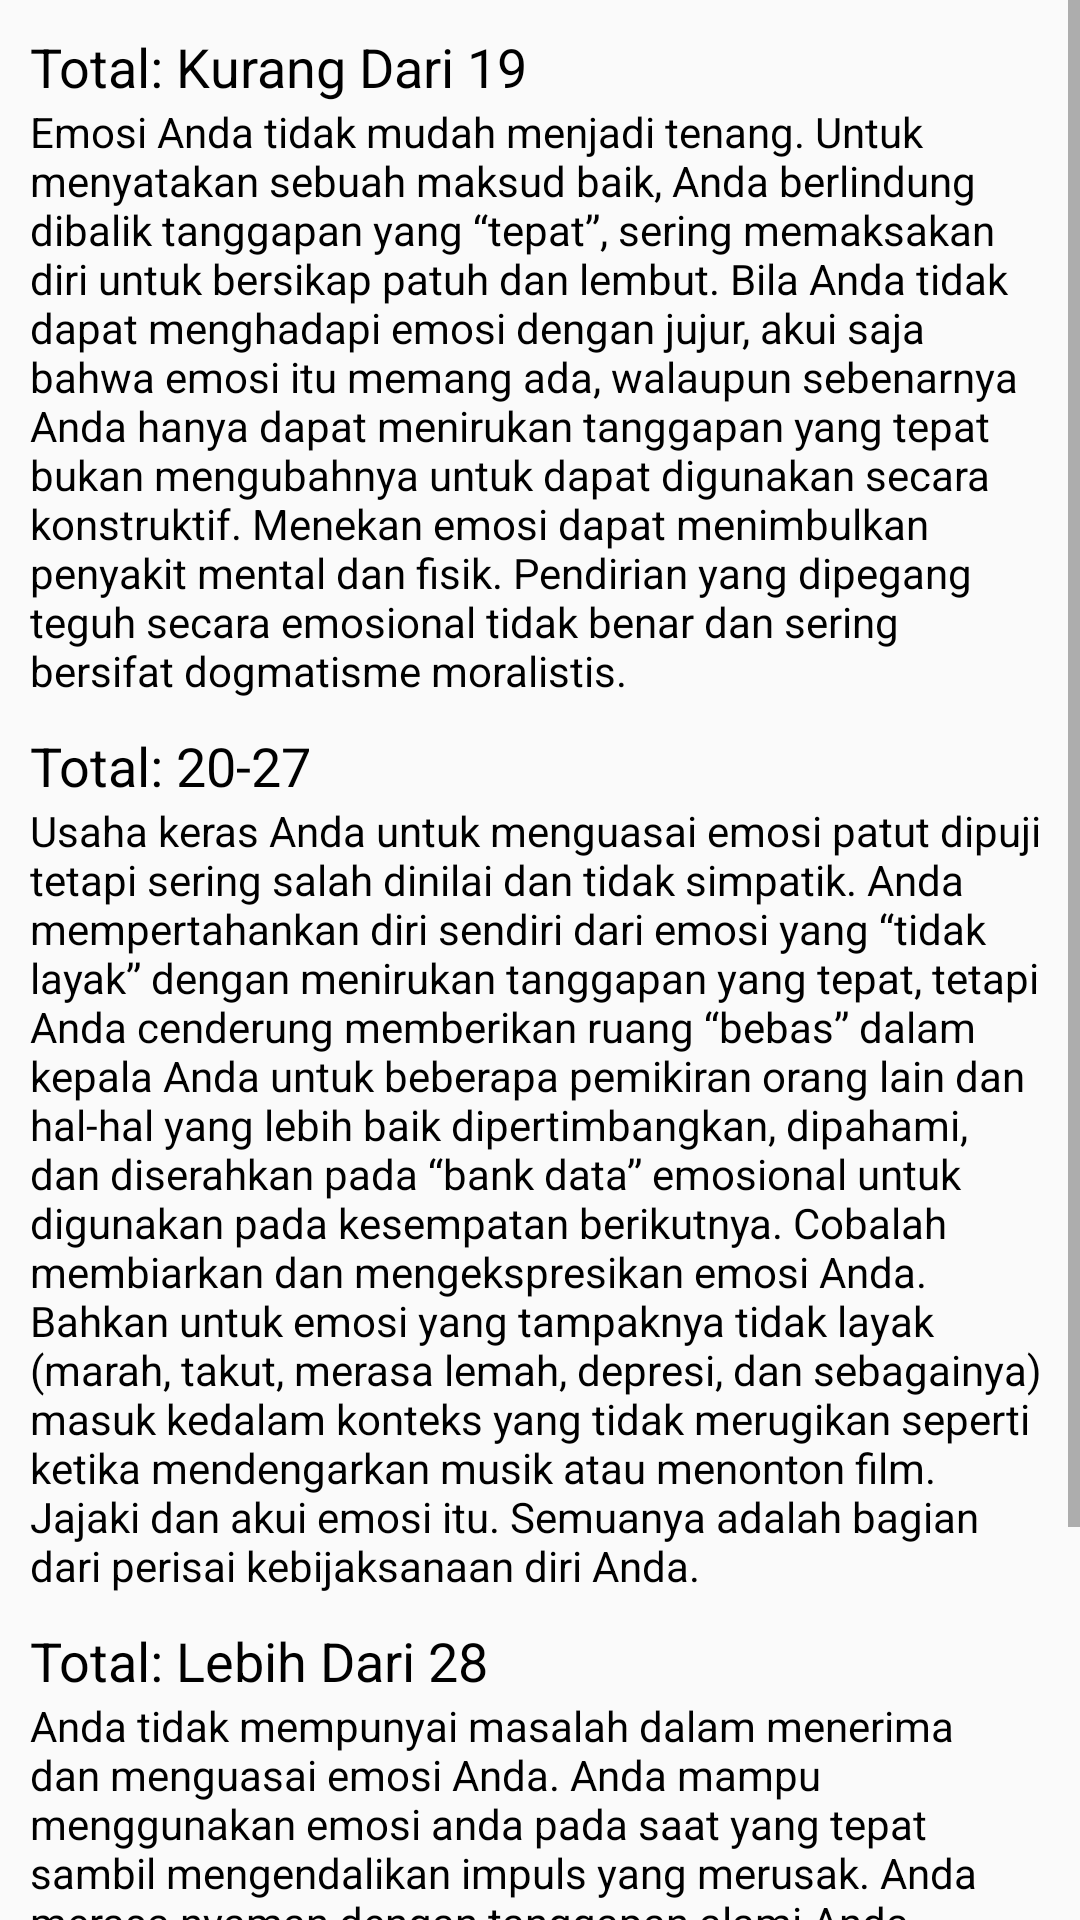

Produce the Android XML layout that renders to this screen, including the resource entries it uses.
<!-- AndroidManifest.xml: application theme AppTheme -->
<!-- res/layout/activity_penjelasan.xml -->
<?xml version="1.0" encoding="utf-8"?>
<ScrollView
    xmlns:android="http://schemas.android.com/apk/res/android"
    xmlns:app="http://schemas.android.com/apk/res-auto"
    xmlns:tools="http://schemas.android.com/tools"
    android:layout_width="match_parent"
    android:layout_height="match_parent">

<LinearLayout
    android:layout_width="match_parent"
    android:layout_height="match_parent"
    android:orientation="vertical"
    android:layout_margin="10dp"
    tools:context="com.qubaisy.androidiak.Penjelasan">

    <TextView
        android:layout_width="wrap_content"
        android:layout_height="wrap_content"
        android:text="Total: Kurang Dari 19"
        android:textAppearance="@style/TextAppearance.AppCompat.Medium"
        android:textColor="#000"/>

    <TextView
        android:layout_width="wrap_content"
        android:layout_height="wrap_content"
        android:layout_marginBottom="10dp"
        android:textColor="#000"
        android:text="@string/nilai1"/>

    <TextView
        android:layout_width="wrap_content"
        android:layout_height="wrap_content"
        android:text="Total: 20-27"
        android:textAppearance="@style/TextAppearance.AppCompat.Medium"
        android:textColor="#000"/>

    <TextView
        android:layout_width="wrap_content"
        android:layout_height="wrap_content"
        android:layout_marginBottom="10dp"
        android:textColor="#000"
        android:text="@string/nilai2"/>

    <TextView
        android:layout_width="wrap_content"
        android:layout_height="wrap_content"
        android:text="Total: Lebih Dari 28"
        android:textAppearance="@style/TextAppearance.AppCompat.Medium"
        android:textColor="#000"/>

    <TextView
        android:layout_width="wrap_content"
        android:layout_height="wrap_content"
        android:layout_marginBottom="10dp"
        android:textColor="#000"
        android:text="@string/nilai3"/>

    <LinearLayout
        android:layout_width="match_parent"
        android:layout_height="wrap_content"
        android:gravity="right"
        android:layout_marginBottom="15dp">

    <Button
        android:layout_width="wrap_content"
        android:layout_height="wrap_content"
        android:text="Menu Awal"
        android:onClick="menuawal"
        android:background="@drawable/background_button" />

    </LinearLayout>

</LinearLayout>

</ScrollView>
<!-- resources referenced by this layout -->
<resources>
  <!-- drawable background_button (drawable) -->
  <?xml version="1.0" encoding="utf-8"?>
  <selector xmlns:android="http://schemas.android.com/apk/res/android"
      android:layout_height="wrap_content"
      android:layout_width="wrap_content">
      <item android:state_pressed="true">
          <shape android:shape="rectangle">
              <corners android:topLeftRadius="15dip"
                  android:topRightRadius="15dip"
                  android:bottomLeftRadius="15dip"
                  android:bottomRightRadius="15dip"/>
              <solid android:color="#33CCFF"/>
              <stroke android:width="2px"
                  android:color="#60fdcf" />
          </shape>
      </item>
  
      <item>
          <shape android:shape="rectangle">
              <corners android:topLeftRadius="15dip"
                  android:topRightRadius="15dip"
                  android:bottomLeftRadius="15dip"
                  android:bottomRightRadius="15dip"/>
              <solid android:color="#9e9e9e"/>
          </shape>
      </item>
  </selector>
  <string name="nilai1">Emosi Anda tidak mudah menjadi tenang. Untuk menyatakan sebuah maksud baik, Anda berlindung dibalik tanggapan yang “tepat”, sering memaksakan diri untuk bersikap patuh dan lembut. Bila Anda tidak dapat menghadapi emosi dengan jujur, akui saja bahwa emosi itu memang ada, walaupun sebenarnya Anda hanya dapat menirukan tanggapan yang tepat bukan mengubahnya untuk
  dapat digunakan secara konstruktif. Menekan emosi dapat menimbulkan penyakit mental dan fisik. Pendirian yang dipegang teguh secara emosional tidak benar dan sering bersifat dogmatisme moralistis.</string>
  <string name="nilai2">Usaha keras Anda untuk menguasai emosi patut dipuji tetapi sering salah dinilai dan tidak simpatik. Anda mempertahankan diri sendiri dari emosi yang “tidak layak” dengan menirukan tanggapan yang tepat, tetapi Anda cenderung memberikan ruang “bebas” dalam kepala Anda untuk beberapa pemikiran orang lain dan hal-hal yang lebih baik dipertimbangkan, dipahami, dan diserahkan pada “bank data” emosional untuk digunakan pada kesempatan berikutnya. Cobalah membiarkan dan mengekspresikan emosi Anda. Bahkan untuk emosi yang tampaknya tidak layak (marah, takut, merasa lemah, depresi, dan sebagainya) masuk kedalam konteks yang tidak merugikan seperti ketika mendengarkan musik atau menonton film. Jajaki dan akui emosi itu. Semuanya adalah bagian dari perisai kebijaksanaan diri Anda.</string>
  <string name="nilai3">Anda tidak mempunyai masalah dalam menerima dan menguasai emosi Anda. Anda mampu menggunakan emosi anda pada saat yang tepat sambil mengendalikan impuls yang merusak. Anda merasa nyaman dengan tanggapan alami Anda, dimana tanggapan itu berfungsi sesuai dengan tujuannya. Anda mengetahui dengan jelas bagaimana cara menyalurkan konsekuensi fisiologis yang bermanfaat agar memberikan pengaruh paling baik bagi lingkungan di sekitar Anda.</string>
  <style name="AppTheme" parent="Theme.AppCompat.Light.DarkActionBar">
          
          <item name="colorPrimary">#890c0c</item>
          <item name="colorPrimaryDark">#000</item>
          <item name="colorAccent">@color/colorAccent</item>
      </style>
  <!-- not gathered from this repository: default colours our renderer supplied (Android Studio template values) -->
  <color name="colorAccent">#FF03DAC5</color>
</resources>
